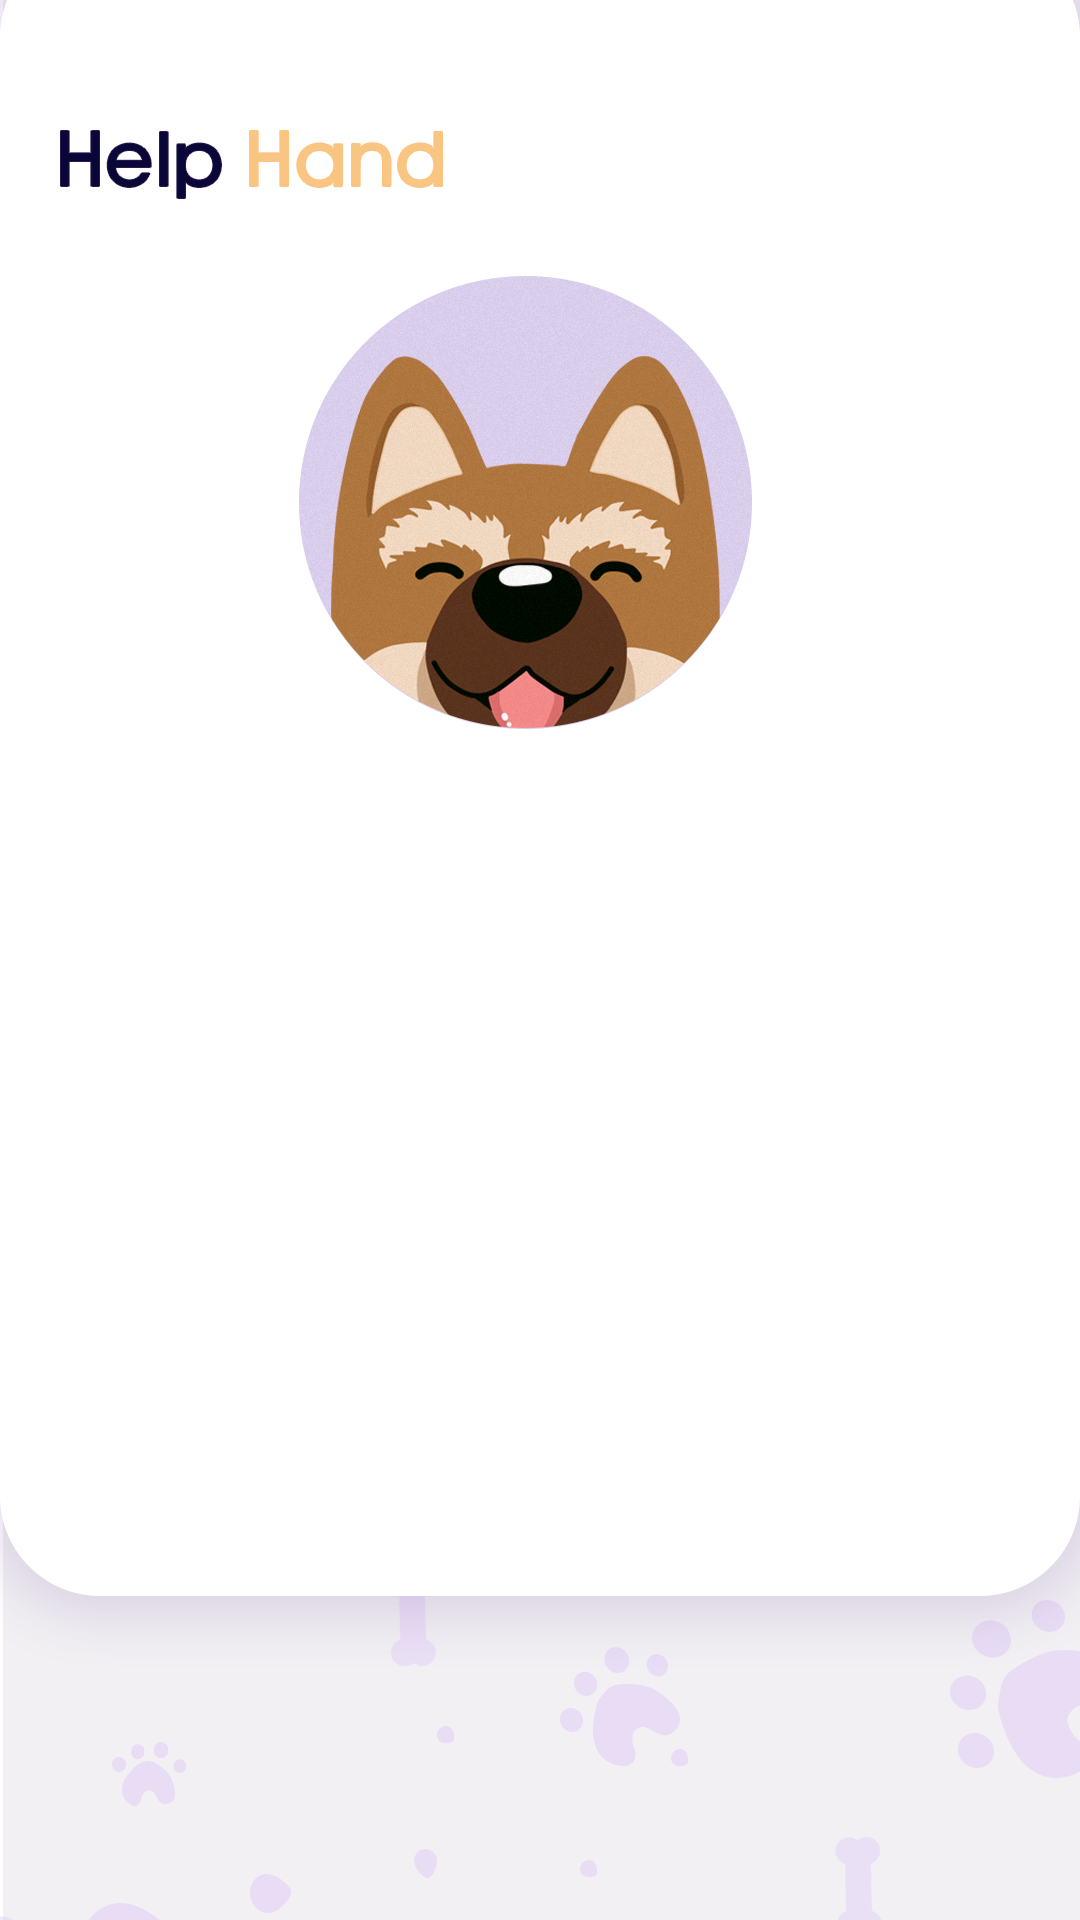

Android layout source for this screen:
<!-- AndroidManifest.xml: application theme AppTheme -->
<!-- res/layout/reg_layout.xml -->
<?xml version="1.0" encoding="utf-8"?>
<androidx.constraintlayout.widget.ConstraintLayout
    xmlns:android="http://schemas.android.com/apk/res/android"
    xmlns:app="http://schemas.android.com/apk/res-auto"
    xmlns:tools="http://schemas.android.com/tools"
    android:layout_width="match_parent"
    android:layout_height="match_parent"
    android:background="@drawable/test2"
    >


    <ImageView
        android:id="@+id/imgView"
        android:layout_width="wrap_content"
        android:layout_height="178dp"
        android:layout_marginBottom="8dp"
        tools:ignore="MissingConstraints" />


</androidx.constraintlayout.widget.ConstraintLayout>
<!-- resources referenced by this layout -->
<resources>
  <!-- drawable test2: png bitmap (drawable-nodpi, 290664 bytes) -->
  <style name="AppTheme" parent="Theme.AppCompat.Light.NoActionBar">
          
          <item name="colorPrimary">@color/colorPrimary</item>
          <item name="colorPrimaryDark">@color/colorPrimaryDark</item>
          <item name="colorAccent">@color/colorAccent</item>
  
      </style>
  <color name="colorPrimary">#008577</color>
  <color name="colorPrimaryDark">#00574B</color>
  <color name="colorAccent">#D81B60</color>
</resources>
